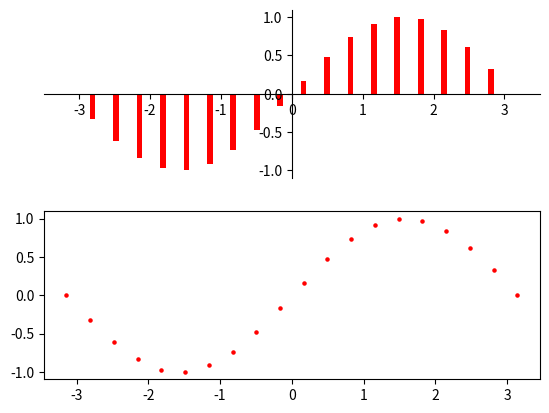

This chart was generated by the following Python code:
# -*- coding:utf-8 -*-
import numpy as np
import matplotlib.pyplot as mpl

x = np.linspace(-np.pi, np.pi, num=20)
y = np.sin(x)
gs = mpl.GridSpec(2, 2)
mpl.subplot(gs[0, 0:2])
# 绘制图形
mpl.bar(
    x, y,
    width=0.08,
    color='red',
    label='柱状图'
)
ax = mpl.gca()
ax.spines["top"].set_color(None)
ax.spines["right"].set_color(None)
ax.spines["left"].set_position(('data', 0))
ax.spines["bottom"].set_position(('data', 0))

mpl.subplot(gs[1, 0:2])

# 散点图
mpl.scatter(
    x, y,
    marker='o',
    facecolor='red',
    s=5

)
mpl.savefig("柱状图和散点图.svg", format="svg")
mpl.show()
